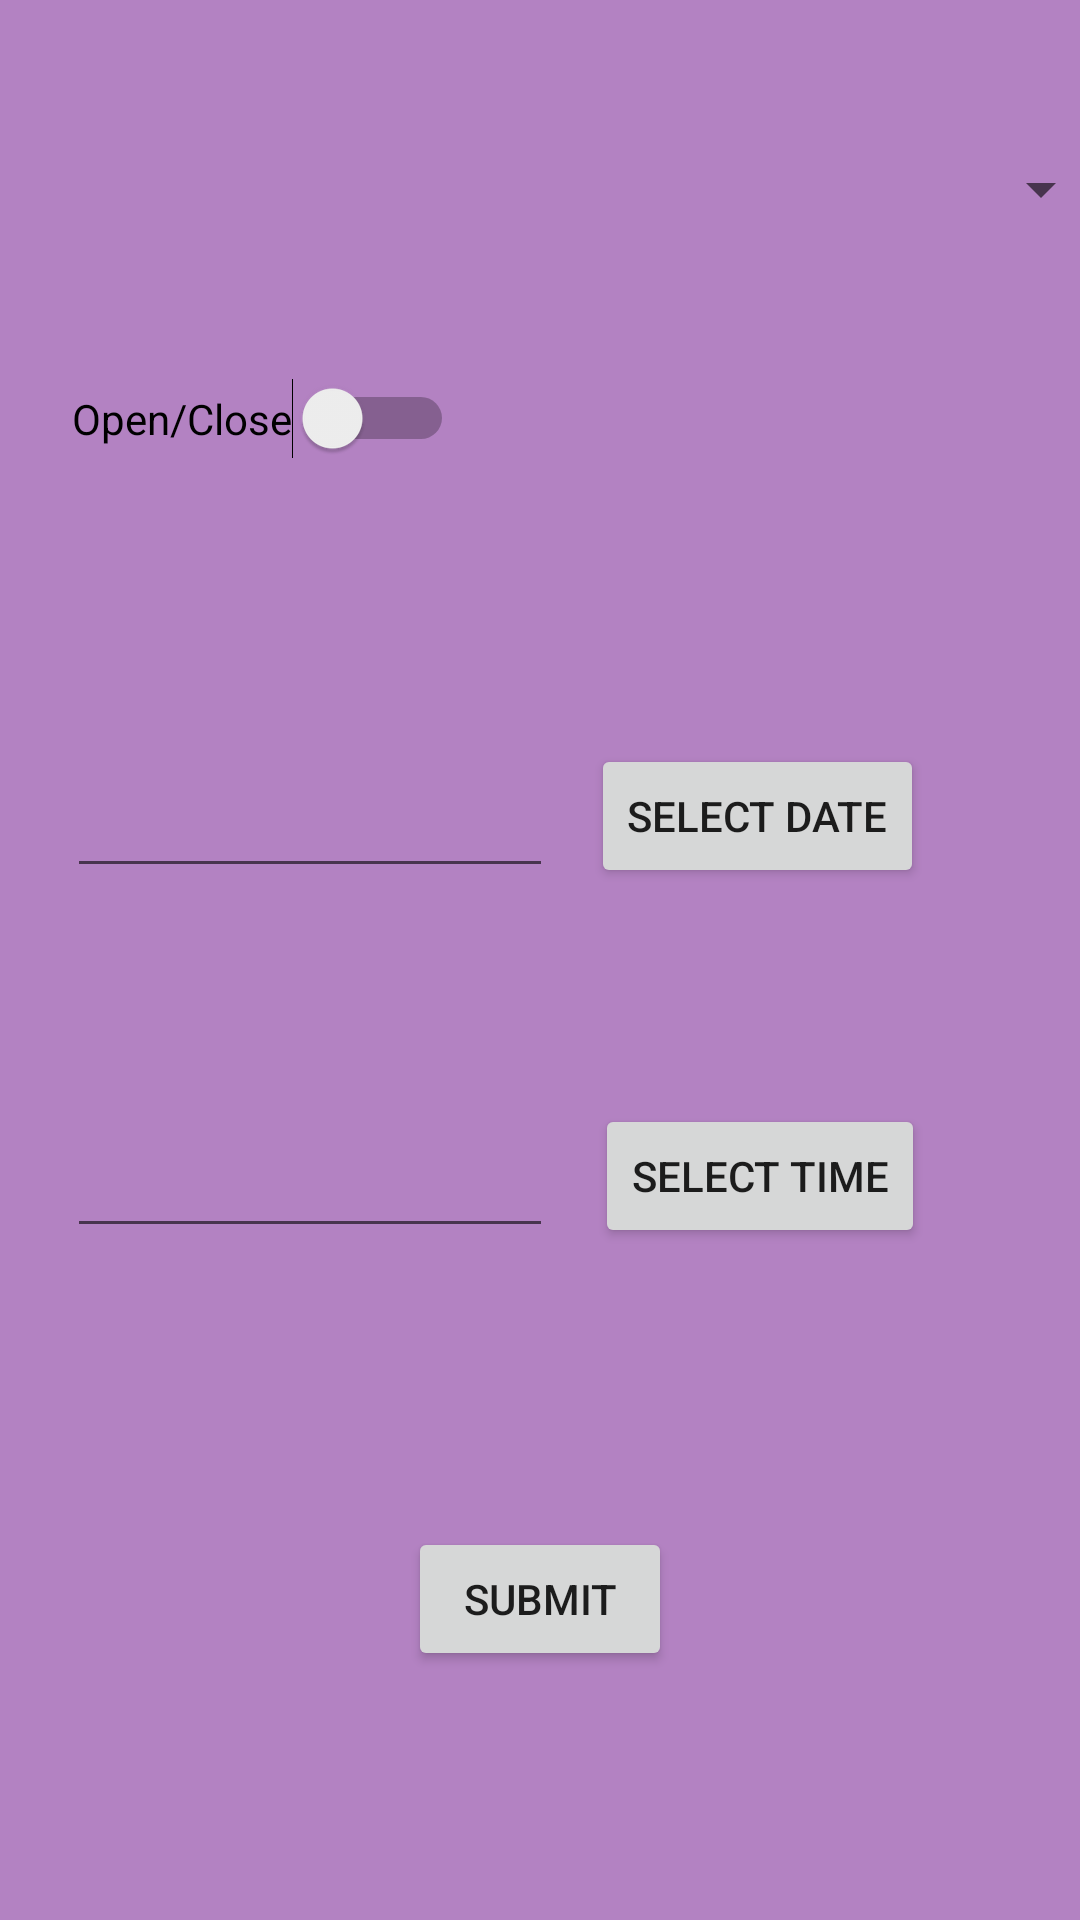

This screen was rendered from an Android layout file. Write that file and the resources it references.
<!-- AndroidManifest.xml: application theme Theme.SmartBlindAddon -->
<!-- res/layout/fragment_schedule.xml -->
<?xml version="1.0" encoding="utf-8"?>
<androidx.constraintlayout.widget.ConstraintLayout xmlns:android="http://schemas.android.com/apk/res/android"
    xmlns:app="http://schemas.android.com/apk/res-auto"
    xmlns:tools="http://schemas.android.com/tools"
    android:layout_width="match_parent"
    android:layout_height="match_parent"
    android:background="@color/pink"
    tools:context=".ui.schedule.ScheduleFragment">


    <TextView
        android:id="@+id/schedule_title"
        android:layout_width="wrap_content"
        android:layout_height="wrap_content"
        android:layout_marginStart="144dp"
        android:layout_marginTop="540dp"
        android:textSize="26dp"
        app:layout_constraintStart_toStartOf="parent"
        app:layout_constraintTop_toTopOf="parent" />

    <Spinner
        android:id="@+id/schedule_blinds"
        android:layout_width="381dp"
        android:layout_height="30dp"
        android:layout_marginTop="48dp"
        app:layout_constraintEnd_toEndOf="parent"
        app:layout_constraintStart_toStartOf="parent"
        app:layout_constraintTop_toTopOf="parent" />

    <Button
        android:id="@+id/schedule_submit"
        android:layout_width="wrap_content"
        android:layout_height="wrap_content"
        android:text="@string/schedule_submit"
        app:layout_constraintBottom_toBottomOf="parent"
        app:layout_constraintEnd_toEndOf="parent"
        app:layout_constraintStart_toStartOf="parent"
        app:layout_constraintTop_toTopOf="parent"
        app:layout_constraintVertical_bias="0.86" />

    <Switch
        android:id="@+id/schedule_op"
        android:layout_width="wrap_content"
        android:layout_height="wrap_content"
        android:layout_marginStart="24dp"
        android:layout_marginTop="48dp"
        android:text="Open/Close"
        android:textOff="Close"
        android:textOn="Open"
        app:layout_constraintStart_toStartOf="parent"
        app:layout_constraintTop_toBottomOf="@+id/schedule_blinds" />

    <EditText
        android:id="@+id/in_date"
        android:layout_width="162dp"
        android:layout_height="40dp"
        android:layout_alignParentStart="true"
        android:layout_alignParentLeft="true"
        android:layout_alignParentTop="true"
        android:layout_marginTop="256dp"
        android:inputType=""
        android:editable="false"
        app:layout_constraintEnd_toEndOf="parent"
        app:layout_constraintHorizontal_bias="0.112"
        app:layout_constraintStart_toStartOf="parent"
        app:layout_constraintTop_toTopOf="parent" />

    <Button
        android:id="@+id/btn_time"
        android:layout_width="wrap_content"
        android:layout_height="wrap_content"
        android:layout_below="@+id/btn_date"
        android:layout_alignStart="@+id/btn_date"
        android:layout_alignLeft="@+id/btn_date"
        android:layout_marginStart="4dp"
        android:layout_marginTop="368dp"
        android:text="@string/schedule_select_time"
        app:layout_constraintEnd_toEndOf="parent"
        app:layout_constraintHorizontal_bias="0.164"
        app:layout_constraintStart_toEndOf="@+id/in_time"
        app:layout_constraintTop_toTopOf="parent" />

    <Button
        android:id="@+id/btn_date"
        android:layout_width="wrap_content"
        android:layout_height="wrap_content"
        android:layout_alignBottom="@+id/in_date"
        android:layout_marginTop="248dp"
        android:layout_toEndOf="@+id/in_date"
        android:layout_toRightOf="@+id/in_date"
        android:text="@string/schedule_select_date"
        app:layout_constraintEnd_toEndOf="parent"
        app:layout_constraintHorizontal_bias="0.195"
        app:layout_constraintStart_toEndOf="@+id/in_date"
        app:layout_constraintTop_toTopOf="parent" />

    <EditText
        android:id="@+id/in_time"
        android:layout_width="162dp"
        android:layout_height="40dp"
        android:layout_below="@+id/in_date"
        android:layout_alignParentStart="true"
        android:layout_alignParentLeft="true"
        android:layout_marginTop="376dp"
        android:editable="false"
        android:inputType=""
        app:layout_constraintEnd_toEndOf="parent"
        app:layout_constraintHorizontal_bias="0.113"
        app:layout_constraintStart_toStartOf="parent"
        app:layout_constraintTop_toTopOf="parent" />

    <TextView
        android:id="@+id/schedule_location_tv"
        android:layout_width="wrap_content"
        android:layout_height="wrap_content"
        android:text=""
        android:textAlignment="center"
        android:textStyle="bold"
        app:layout_constraintBottom_toBottomOf="parent"
        app:layout_constraintEnd_toEndOf="parent"
        app:layout_constraintHorizontal_bias="0.501"
        app:layout_constraintStart_toEndOf="@+id/schedule_op"
        app:layout_constraintTop_toTopOf="parent"
        app:layout_constraintVertical_bias="0.166" />
</androidx.constraintlayout.widget.ConstraintLayout>
<!-- resources referenced by this layout -->
<resources>
  <color name="pink">#B382C2</color>
  <string name="schedule_select_date">SELECT DATE</string>
  <string name="schedule_select_time">SELECT TIME</string>
  <string name="schedule_submit">Submit</string>
  <style name="Theme.SmartBlindAddon" parent="Theme.MaterialComponents.DayNight.DarkActionBar">
          
          <item name="colorPrimary">@color/purple_500</item>
          <item name="colorPrimaryVariant">@color/purple_700</item>
          <item name="colorOnPrimary">@color/white</item>
          
          <item name="colorSecondary">@color/teal_200</item>
          <item name="colorSecondaryVariant">@color/teal_700</item>
          <item name="colorOnSecondary">@color/black</item>
          
          <item name="android:statusBarColor" tools:targetApi="l">?attr/colorPrimaryVariant</item>
          
      </style>
  <color name="purple_500">#FF6200EE</color>
  <color name="purple_700">#FF3700B3</color>
  <color name="white">#FFFFFFFF</color>
  <color name="teal_200">#FF03DAC5</color>
  <color name="teal_700">#FF018786</color>
  <color name="black">#FF000000</color>
</resources>
